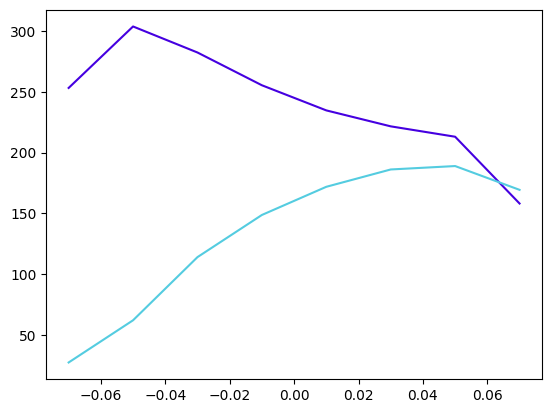

The data file committed next to this chart (first rows):
x_tip, y_tip, tip_angle_deg, F_x, F_y
200.0, -70.0, -35.0, 253.2, 27.13
200.0, -50.0, -25.0, 303.9, 61.89
200.0, -30.0, -15, 282.4, 113.9
200.0, -10.0, -5.0, 255.4, 148.6
200.0, 10.0, 5.0, 234.7, 171.8
200.0, 30.0, 15, 221.6, 186.1
200.0, 50.0, 25.0, 213.1, 188.9
200.0, 70.0, 35.0, 158.1, 169.3
